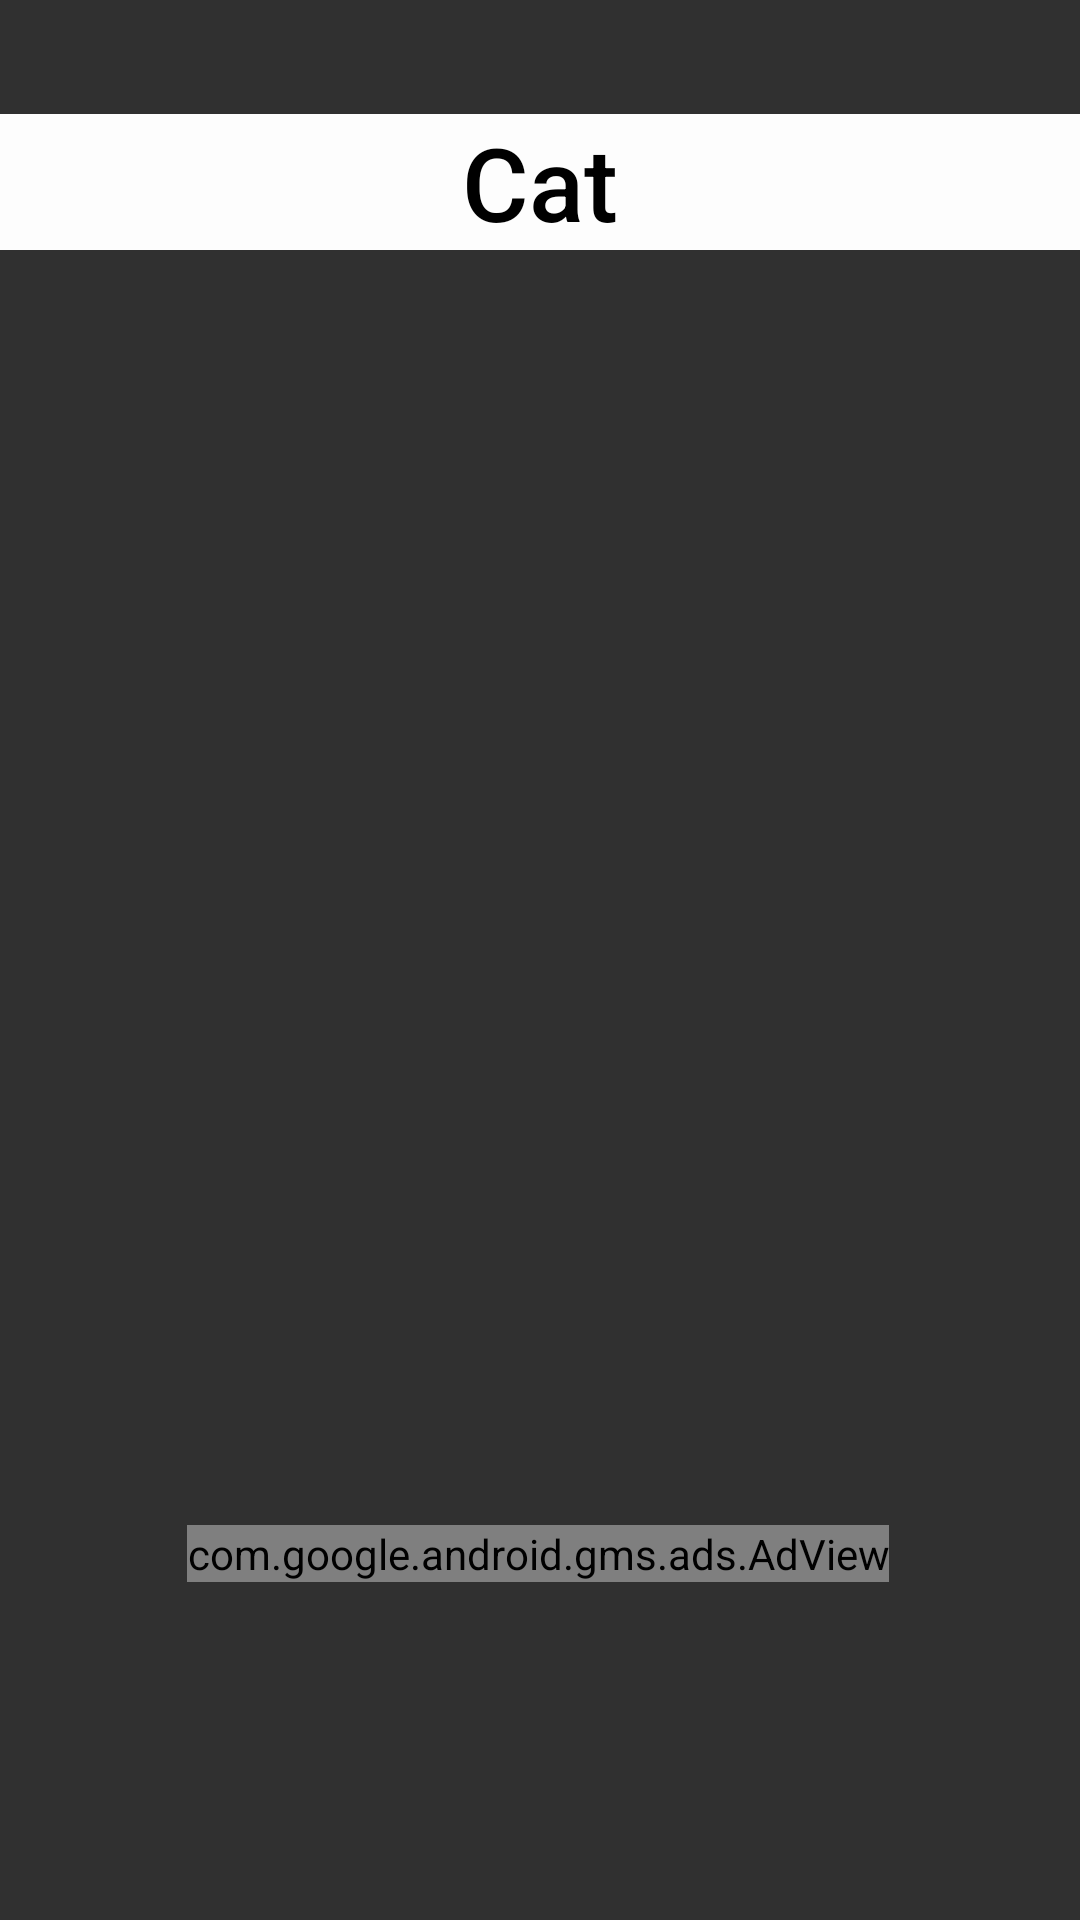

Here is an Android app screen rendered from its layout file. Give the layout XML and the strings, colors and styles it references.
<!-- AndroidManifest.xml: activity theme Theme.AppCompat.NoActionBar -->
<!-- res/layout/activity_cat.xml -->
<?xml version="1.0" encoding="utf-8"?>
<androidx.constraintlayout.widget.ConstraintLayout xmlns:android="http://schemas.android.com/apk/res/android"
    xmlns:app="http://schemas.android.com/apk/res-auto"
    xmlns:tools="http://schemas.android.com/tools"
    android:layout_width="match_parent"
    android:layout_height="match_parent"
    android:background="@mipmap/forslides"
    tools:context=".cat" >



    <ImageView
        android:id="@+id/imageBack"
        android:layout_width="74dp"
        android:layout_height="69dp"
        android:visibility="visible"
        app:layout_constraintBottom_toBottomOf="parent"
        app:layout_constraintStart_toStartOf="parent"
        app:layout_constraintTop_toTopOf="parent"
        app:layout_constraintVertical_bias="0.979"
        app:srcCompat="@mipmap/back" />

    <ImageView
        android:id="@+id/imageZvyk"
        android:layout_width="74dp"
        android:layout_height="69dp"
        android:layout_marginBottom="1dp"
        android:clickable="false"
        app:layout_constraintBottom_toBottomOf="parent"
        app:layout_constraintEnd_toEndOf="parent"
        app:layout_constraintHorizontal_bias="0.498"
        app:layout_constraintStart_toStartOf="parent"
        app:layout_constraintTop_toBottomOf="@+id/textView"
        app:layout_constraintVertical_bias="0.978"
        app:srcCompat="@mipmap/zvyk" />


    <ImageView
        android:id="@+id/imageNext"
        android:layout_width="74dp"
        android:layout_height="69dp"
        app:layout_constraintBottom_toBottomOf="parent"
        app:layout_constraintEnd_toEndOf="parent"
        app:layout_constraintTop_toTopOf="parent"
        app:layout_constraintVertical_bias="0.979"
        app:srcCompat="@mipmap/next" />



    <TextView
        android:id="@+id/textView"
        android:layout_width="0dp"
        android:layout_height="wrap_content"
        android:background="#FDFDFD"
        android:fontFamily="sans-serif-medium"
        android:gravity="center"
        android:text="@string/cat"
        android:textColor="#000000"
        android:textSize="34sp"
        app:layout_constraintBottom_toBottomOf="parent"
        app:layout_constraintEnd_toEndOf="parent"
        app:layout_constraintHorizontal_bias="0.478"
        app:layout_constraintStart_toStartOf="parent"
        app:layout_constraintTop_toTopOf="parent"
        app:layout_constraintVertical_bias="0.064" />

    <ImageView
        android:id="@+id/imageAnimal"
        android:layout_width="344dp"
        android:layout_height="524dp"
        app:layout_constraintBottom_toTopOf="@+id/imageZvyk"
        app:layout_constraintEnd_toEndOf="parent"
        app:layout_constraintStart_toStartOf="parent"
        app:layout_constraintTop_toTopOf="@+id/textView"
        app:srcCompat="@mipmap/cat" />
    <com.google.android.gms.ads.AdView
        xmlns:app="http://schemas.android.com/apk/res-auto"
        android:id="@+id/adView"
        android:layout_width="wrap_content"
        android:layout_height="wrap_content"
        app:layout_constraintBottom_toTopOf="@+id/imageZvyk"
        app:layout_constraintEnd_toEndOf="parent"
        app:layout_constraintHorizontal_bias="0.494"
        app:layout_constraintStart_toStartOf="parent"
        app:layout_constraintTop_toTopOf="parent"
        app:layout_constraintVertical_bias="0.941"
        app:adSize="BANNER"
        app:adUnitId="@string/catR"
        />
</androidx.constraintlayout.widget.ConstraintLayout>
<!-- resources referenced by this layout -->
<resources>
  <string name="cat">Cat</string>
  <string name="catR">ca-app-pub-3971991853344828/2918957559</string>
</resources>
